Image classification data set "densenet_nocrop" (Marsh16/MangoLeafDisease_Model_Thesis on GitHub). Class labels (8): anthracnose, bacterial canker, cutting weevil, die back, gall midge, healthy, powdery mildew, sooty mould.

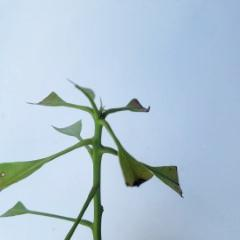
Label: cutting weevil

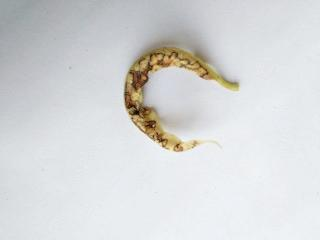
Label: anthracnose

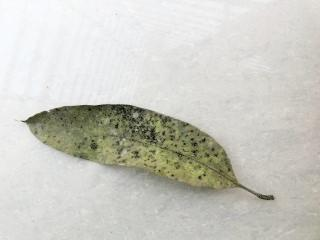
Label: sooty mould

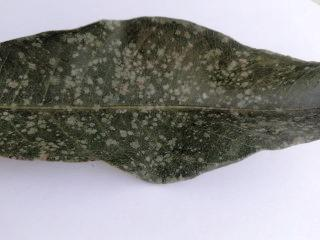
Label: powdery mildew

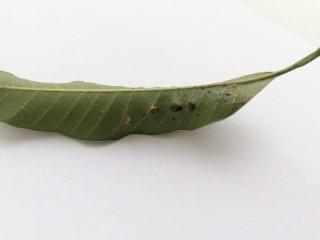
Label: gall midge

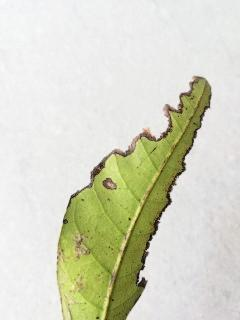
Label: bacterial canker
